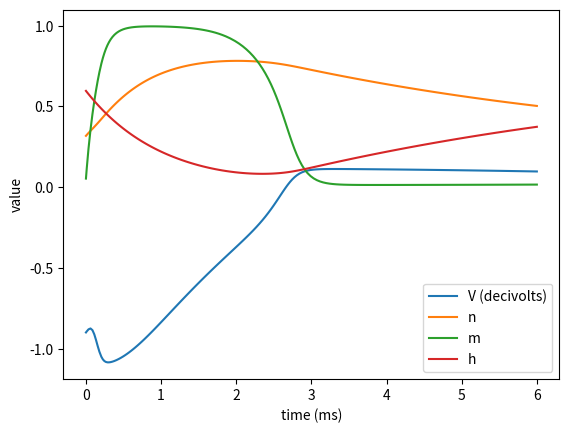

This figure's Python source:
import numpy as np
import sys
import scipy.integrate
import scipy.optimize
import matplotlib.pyplot as plt


class HH:       
    def __init__( self, params ):
        self.params=params
        for iparam,param in params.items():
            setattr(self, iparam, params[iparam])
        
        # resting state is defined by V = 0, dn/dt = dm/dt = dh/dt = 0
        # calculate the resting conductances
        self.n_0 = self.alpha_n(0) / (self.alpha_n(0) + self.beta_n(0))
        self.m_0 = self.alpha_m(0) / (self.alpha_m(0) + self.beta_m(0))
        self.h_0 = self.alpha_h(0) / (self.alpha_h(0) + self.beta_h(0))
        self.V_0 = -90
        
        self.init_vals = np.array([ self.V_0, self.n_0, self.m_0, self.h_0 ])
        
    def set_param(self, parname, parval ):
        setattr( self, parname, parval )

    # Voltage-dependent rate constants (constant in time)

    def alpha_n(self, V):
        return 0.01 * (V + 10) / (np.exp((V + 10) / 10) - 1)

    def beta_n(self, V):
        return 0.125 * np.exp(V / 80)

    def alpha_m(self, V):
        return 0.1 * (V + 25)  / (np.exp((V + 25) / 10) - 1)

    def beta_m(self, V):
        return 4 * np.exp(V / 18)

    def alpha_h(self, V):
        return 0.07 * np.exp(V / 20)

    def beta_h(self, V):
        return 1 / (np.exp((V + 30) / 10) + 1)

    # Membrane current as function of time

    def I(self, t):
        # In a voltage clamp experiment I = 0, see page 522 of H-H article
        return 0
        # For propagated action potential see Eqs. (30,31) in the article

    # Hodgkin-Huxley equations

    def __call__(self, t, Vnmht):
        # returns flow vector given extended solution vector [V, n, m, h, t]
        V = Vnmht[0][0]
        n = Vnmht[1][0]
        m = Vnmht[2][0]
        h = Vnmht[3][0]
        flow = np.zeros(4)
        flow[0] = ( self.I(t) - self.g_K * n**4 * (V - self.V_K) - self.g_Na * m**3 * h * (V - self.V_Na) -
                    self.g_l * (V - self.V_l) ) / self.C_M
        flow[1] = self.alpha_n(V) * (1 - n) - self.beta_n(V) * n
        flow[2] = self.alpha_m(V) * (1 - m) - self.beta_m(V) * m
        flow[3] = self.alpha_h(V) * (1 - h) - self.beta_h(V) * h
        return flow


# Membrane constants from Table 3
params_hh = {
    'C_M': 1.0,           # membrane capacitance per unit area
    'V_Na': -115,         # sodium Nernst potential
    'V_K': 12,            # potassium Nernst potential
    'V_l': -10.613,       # leakage potential
    'g_Na': 120,          # sodium conductance
    'g_K': 36,            # potassium conductance
    'g_l': 0.3,           # leakage conductance
    }
hh = HH(params_hh)

print(" Hodgkin-Huxley Fig. 12")

print(" Initial depolarization V(0) =", hh.V_0, "mV")
t = 0
Vnmht = hh.init_vals
print(Vnmht)
t_max = 6
dt = 0.01
dt_min, dt_max = [dt, dt]


res = scipy.integrate.solve_ivp(fun=hh,
                                t_span=(0, t_max),
                                y0=hh.init_vals, 
                                vectorized=True,
                                atol=1e-8,
                                rtol=1e-6,
                                method='RK45',
                                first_step = 0.001)
t = res.t
states=res.y

states[0,:] /= 100.



plt.plot(t, states.T)
plt.legend(labels=['V (decivolts)', 'n', 'm', 'h'])
plt.xlabel("time (ms)")
plt.ylabel("value")
plt.show()
